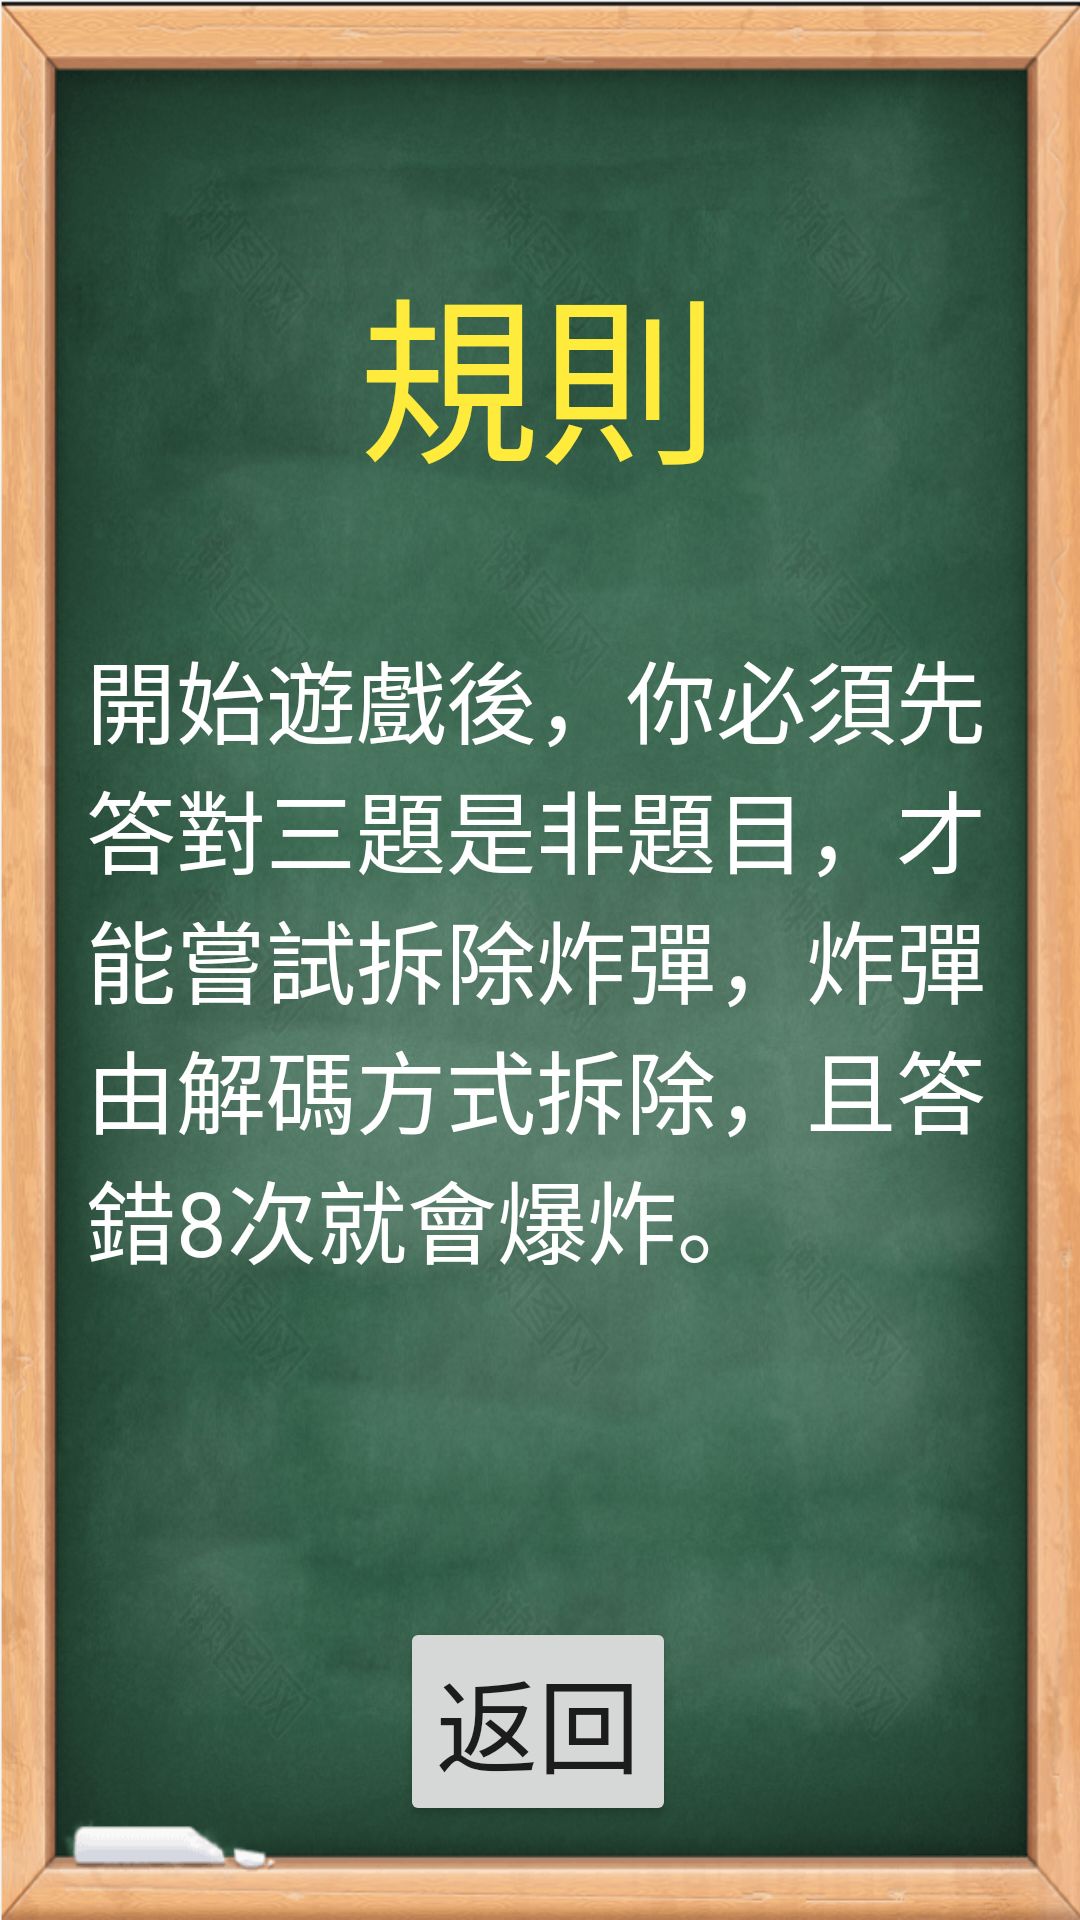

This screen was rendered from an Android layout file. Write that file and the resources it references.
<!-- AndroidManifest.xml: application theme Theme.Bombgame -->
<!-- res/layout/activity_info.xml -->
<?xml version="1.0" encoding="utf-8"?>
<androidx.constraintlayout.widget.ConstraintLayout xmlns:android="http://schemas.android.com/apk/res/android"
    xmlns:app="http://schemas.android.com/apk/res-auto"
    xmlns:tools="http://schemas.android.com/tools"
    android:layout_width="match_parent"
    android:layout_height="match_parent"
    android:background="@drawable/infobackground"
    tools:context=".Info">

    <TextView
        android:id="@+id/tex1"
        android:layout_width="wrap_content"
        android:layout_height="wrap_content"
        android:layout_marginTop="80dp"
        android:text="規則"
        android:textColor="#FFEB3B"
        android:textSize="60sp"
        app:layout_constraintEnd_toEndOf="parent"
        app:layout_constraintHorizontal_bias="0.498"
        app:layout_constraintStart_toStartOf="parent"
        app:layout_constraintTop_toTopOf="parent" />

    <TextView
        android:id="@+id/tex2"
        android:layout_width="302dp"
        android:layout_height="320dp"
        android:layout_marginTop="44dp"
        android:freezesText="false"
        android:text="開始遊戲後，你必須先答對三題是非題目，才能嘗試拆除炸彈，炸彈由解碼方式拆除，且答錯8次就會爆炸。"
        android:textColor="#FFFFFF"
        android:textIsSelectable="false"
        android:textSize="30sp"
        app:autoSizeTextType="none"
        app:layout_constraintEnd_toEndOf="parent"
        app:layout_constraintHorizontal_bias="0.495"
        app:layout_constraintStart_toStartOf="parent"
        app:layout_constraintTop_toBottomOf="@+id/tex1" />

    <Button
        android:id="@+id/back"
        android:layout_width="wrap_content"
        android:layout_height="wrap_content"
        android:layout_marginTop="8dp"
        android:text="返回"
        android:textSize="34sp"
        app:layout_constraintEnd_toEndOf="parent"
        app:layout_constraintHorizontal_bias="0.498"
        app:layout_constraintStart_toStartOf="parent"
        app:layout_constraintTop_toBottomOf="@+id/tex2" />
</androidx.constraintlayout.widget.ConstraintLayout>
<!-- resources referenced by this layout -->
<resources>
  <!-- drawable infobackground: png bitmap (drawable, 505402 bytes) -->
  <style name="Theme.Bombgame" parent="Theme.MaterialComponents.DayNight.DarkActionBar">
          
          <item name="colorPrimary">@color/purple_500</item>
          <item name="colorPrimaryVariant">@color/purple_700</item>
          <item name="colorOnPrimary">@color/white</item>
          
          <item name="colorSecondary">@color/teal_200</item>
          <item name="colorSecondaryVariant">@color/teal_700</item>
          <item name="colorOnSecondary">@color/black</item>
          
          <item name="android:statusBarColor" tools:targetApi="l">?attr/colorPrimaryVariant</item>
          
      </style>
  <!-- not gathered from this repository: default colours our renderer supplied (Android Studio template values) -->
  <color name="purple_500">#FF6200EE</color>
  <color name="purple_700">#FF3700B3</color>
  <color name="teal_200">#FF03DAC5</color>
  <color name="teal_700">#FF018786</color>
  <color name="black">#FF000000</color>
  <color name="white">#FFFFFFFF</color>
</resources>
